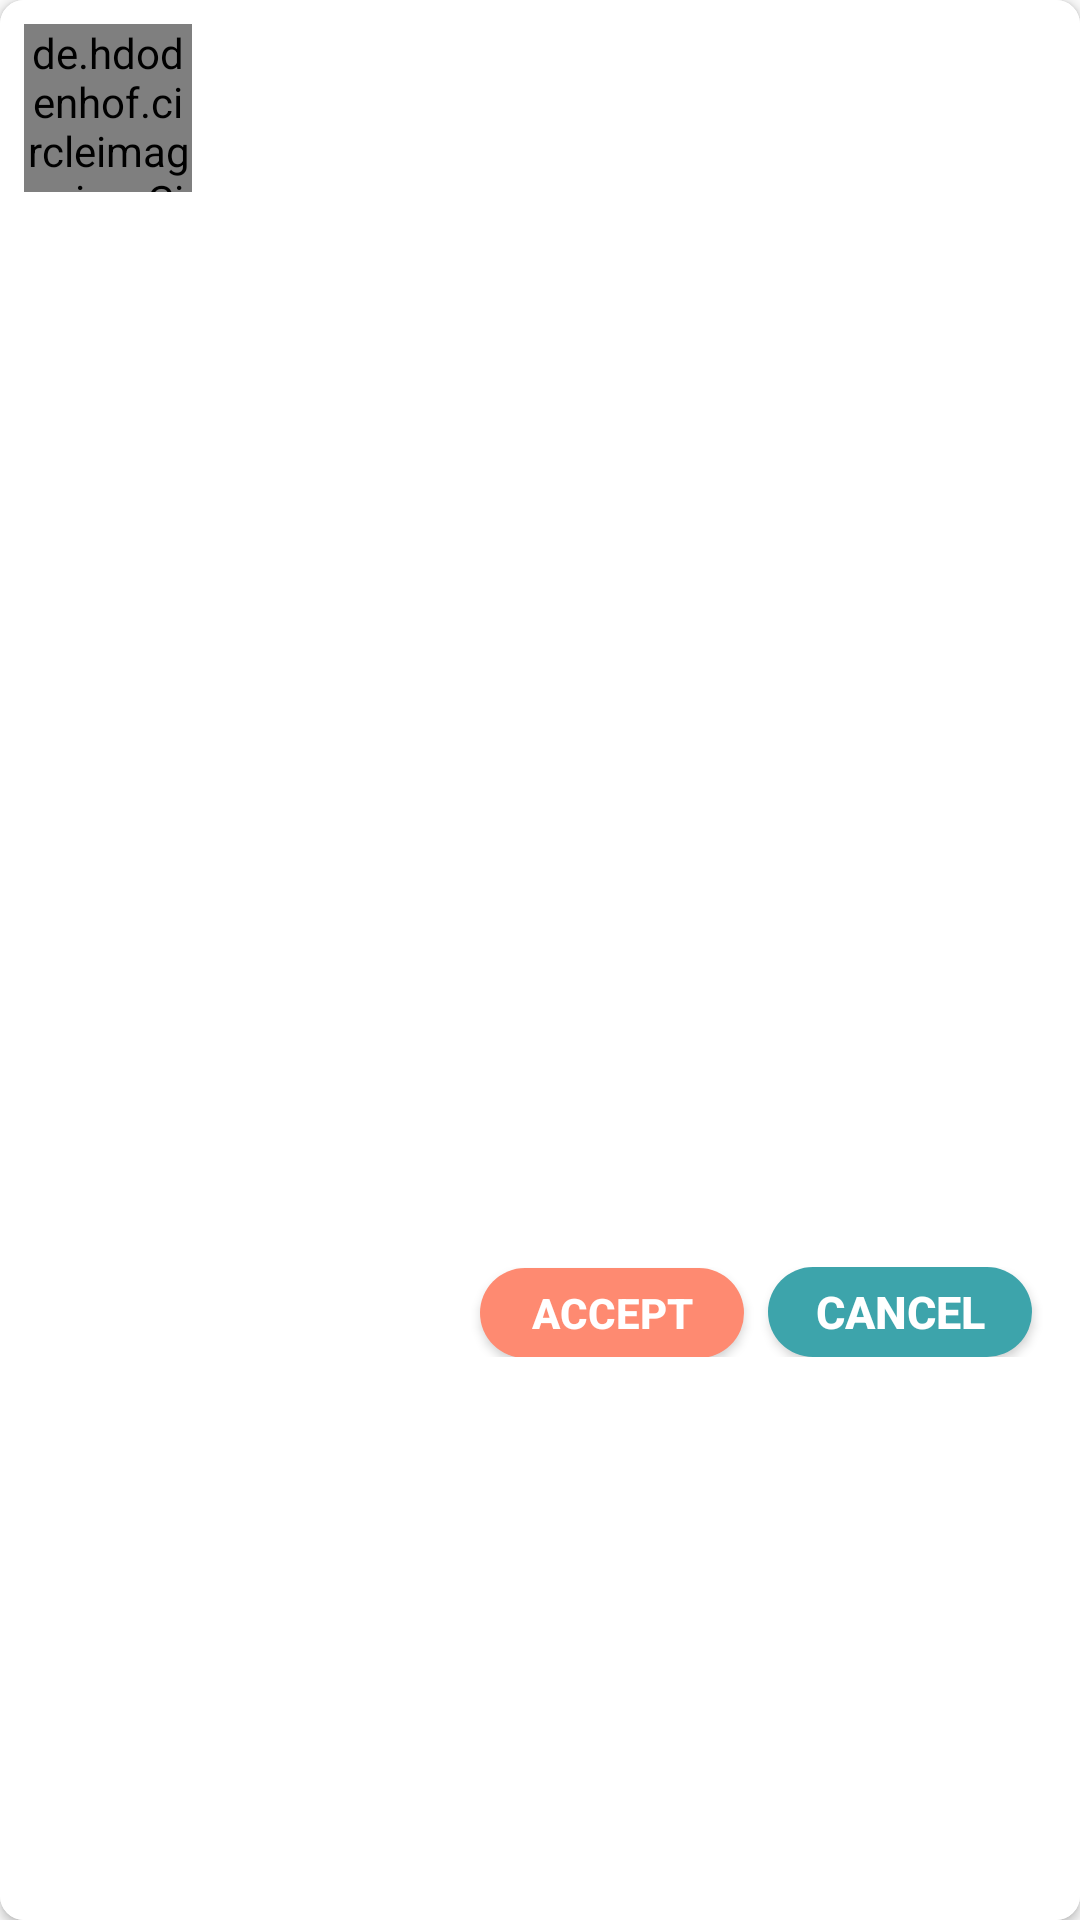

This screen was rendered from an Android layout file. Write that file and the resources it references.
<!-- AndroidManifest.xml: application theme AppTheme -->
<!-- res/layout/users_list_item.xml -->
<?xml version="1.0" encoding="utf-8"?>
<androidx.cardview.widget.CardView xmlns:android="http://schemas.android.com/apk/res/android"
    xmlns:app="http://schemas.android.com/apk/res-auto"
    xmlns:tools="http://schemas.android.com/tools"
    android:id="@+id/statusCard"
    android:layout_width="match_parent"
    android:layout_height="wrap_content"
    android:layout_below="@id/userNameCard"
    android:layout_margin="4dp"
    android:background="@android:color/white"
    android:elevation="4dp"
    app:cardCornerRadius="8dp">


    <androidx.constraintlayout.widget.ConstraintLayout
        android:layout_width="match_parent"
        android:layout_height="match_parent"
        android:background="@android:color/white">

        <TextView
            android:id="@+id/userStatus1"
            android:layout_width="0dp"
            android:layout_height="wrap_content"
            android:layout_marginTop="4dp"
            android:layout_marginBottom="4dp"
            android:background="@android:color/white"
            android:textColor="@android:color/darker_gray"
            android:textSize="12sp"
            app:layout_constraintBottom_toTopOf="@+id/buttonsLinearLayout"
            app:layout_constraintEnd_toEndOf="@+id/userName1"
            app:layout_constraintStart_toStartOf="@+id/userName1"
            app:layout_constraintTop_toBottomOf="@+id/userName1" />

        <de.hdodenhof.circleimageview.CircleImageView
            android:id="@+id/custom_profileImage"
            android:layout_width="56dp"
            android:layout_height="56dp"
            android:layout_margin="8dp"
            android:layout_marginStart="8dp"
            android:layout_marginTop="8dp"
            android:layout_marginEnd="8dp"
            android:src="@drawable/profile_image"
            app:civ_border_color="@android:color/darker_gray"
            app:civ_border_width="2dp"
            app:layout_constraintEnd_toStartOf="@+id/userName1"
            app:layout_constraintStart_toStartOf="parent"
            app:layout_constraintTop_toTopOf="parent" />

        <TextView
            android:id="@+id/userName1"
            android:layout_width="0dp"
            android:layout_height="wrap_content"
            android:layout_marginStart="8dp"
            android:layout_marginTop="8dp"
            android:layout_marginEnd="8dp"
            android:background="@android:color/white"
            android:textAlignment="textStart"
            android:textColor="@android:color/black"
            android:textSize="17sp"
            app:layout_constraintEnd_toStartOf="@+id/onLineImage"
            app:layout_constraintStart_toEndOf="@+id/custom_profileImage"
            app:layout_constraintTop_toTopOf="parent" />

        <ImageView
            android:id="@+id/onLineImage"
            android:layout_width="15dp"
            android:layout_height="15dp"
            android:layout_marginTop="8dp"
            android:layout_marginEnd="16dp"
            android:src="@drawable/online"
            android:visibility="invisible"
            app:layout_constraintEnd_toEndOf="parent"
            app:layout_constraintTop_toTopOf="parent" />

        <LinearLayout
            android:id="@+id/buttonsLinearLayout"
            android:layout_width="0dp"
            android:layout_height="wrap_content"
            android:layout_marginTop="8dp"
            android:layout_marginBottom="8dp"
            android:gravity="center_horizontal"
            android:orientation="horizontal"
            android:visibility="visible"
            app:layout_constraintBottom_toBottomOf="parent"
            app:layout_constraintEnd_toEndOf="parent"
            app:layout_constraintTop_toBottomOf="@+id/userStatus1">

            <Button
                android:id="@+id/acceptButton"
                android:layout_width="wrap_content"
                android:layout_height="30dp"
                android:layout_marginLeft="8dp"
                android:layout_marginRight="4dp"
                android:background="@drawable/rect_backgroun"
                android:text="Accept"
                android:textColor="@android:color/white"
                android:textStyle="bold" />

            <Button
                android:id="@+id/cancelButton"
                android:layout_width="wrap_content"
                android:layout_height="30dp"
                android:layout_marginLeft="4dp"
                android:layout_marginRight="16dp"
                android:background="@drawable/rect_background_primary"
                android:text="Cancel"
                android:textColor="@android:color/white"
                android:textSize="15sp"
                android:textStyle="bold" />
        </LinearLayout>


    </androidx.constraintlayout.widget.ConstraintLayout>
</androidx.cardview.widget.CardView>
<!-- resources referenced by this layout -->
<resources>
  <!-- drawable rect_backgroun (drawable) -->
  <?xml version="1.0" encoding="utf-8"?>
  <shape  xmlns:android="http://schemas.android.com/apk/res/android"
      android:shape="rectangle" >
      <solid android:color="@color/colorAccent" />
      <corners android:radius="16dp"/>
  </shape>
  <!-- drawable rect_background_primary (drawable) -->
  <?xml version="1.0" encoding="utf-8"?>
  <shape  xmlns:android="http://schemas.android.com/apk/res/android"
      android:shape="rectangle" >
      <solid android:color="@color/colorPrimary" />
      <corners android:radius="16dp"/>
  </shape>
  <style name="AppTheme" parent="Theme.AppCompat.Light.NoActionBar">
          
          <item name="colorPrimary">@color/colorPrimary</item>
          <item name="colorPrimaryDark">@color/colorPrimaryDark</item>
          <item name="colorAccent">@color/colorAccent</item>
          <item name="android:textColorPrimary">@android:color/white</item>
          <item name="android:textColorSecondary">@android:color/white</item>
      </style>
  <color name="colorAccent">#fe8a71</color>
  <color name="colorPrimary">#3da4ab</color>
  <color name="colorPrimaryDark">#ff0e9aa7</color>
</resources>
